Labelled photos from "data", an image-classification folder in uwenayoallain/alu-mlp-summative. The possible labels are: cercospora leaf spot, healthy, leaf miner, phoma leaf disease, coffee leaf rust.

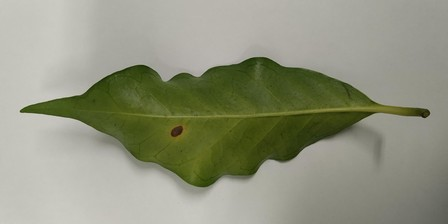
Label: cercospora leaf spot

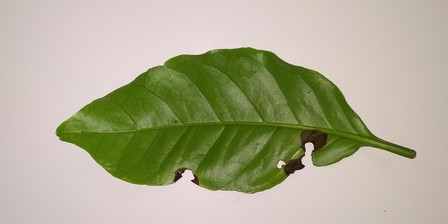
Label: phoma leaf disease

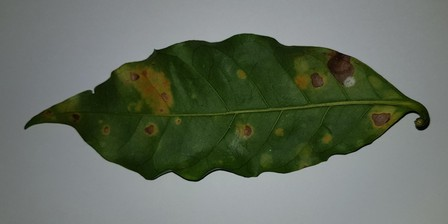
Label: coffee leaf rust

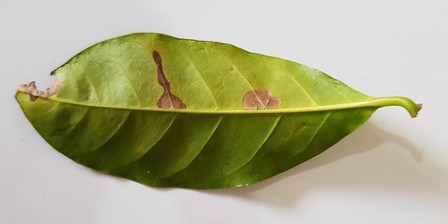
Label: leaf miner

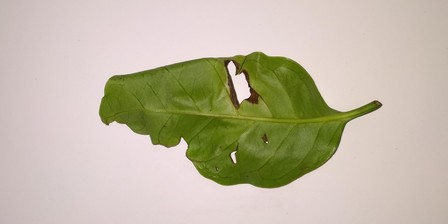
Label: phoma leaf disease

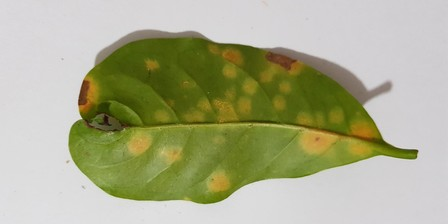
Label: coffee leaf rust
